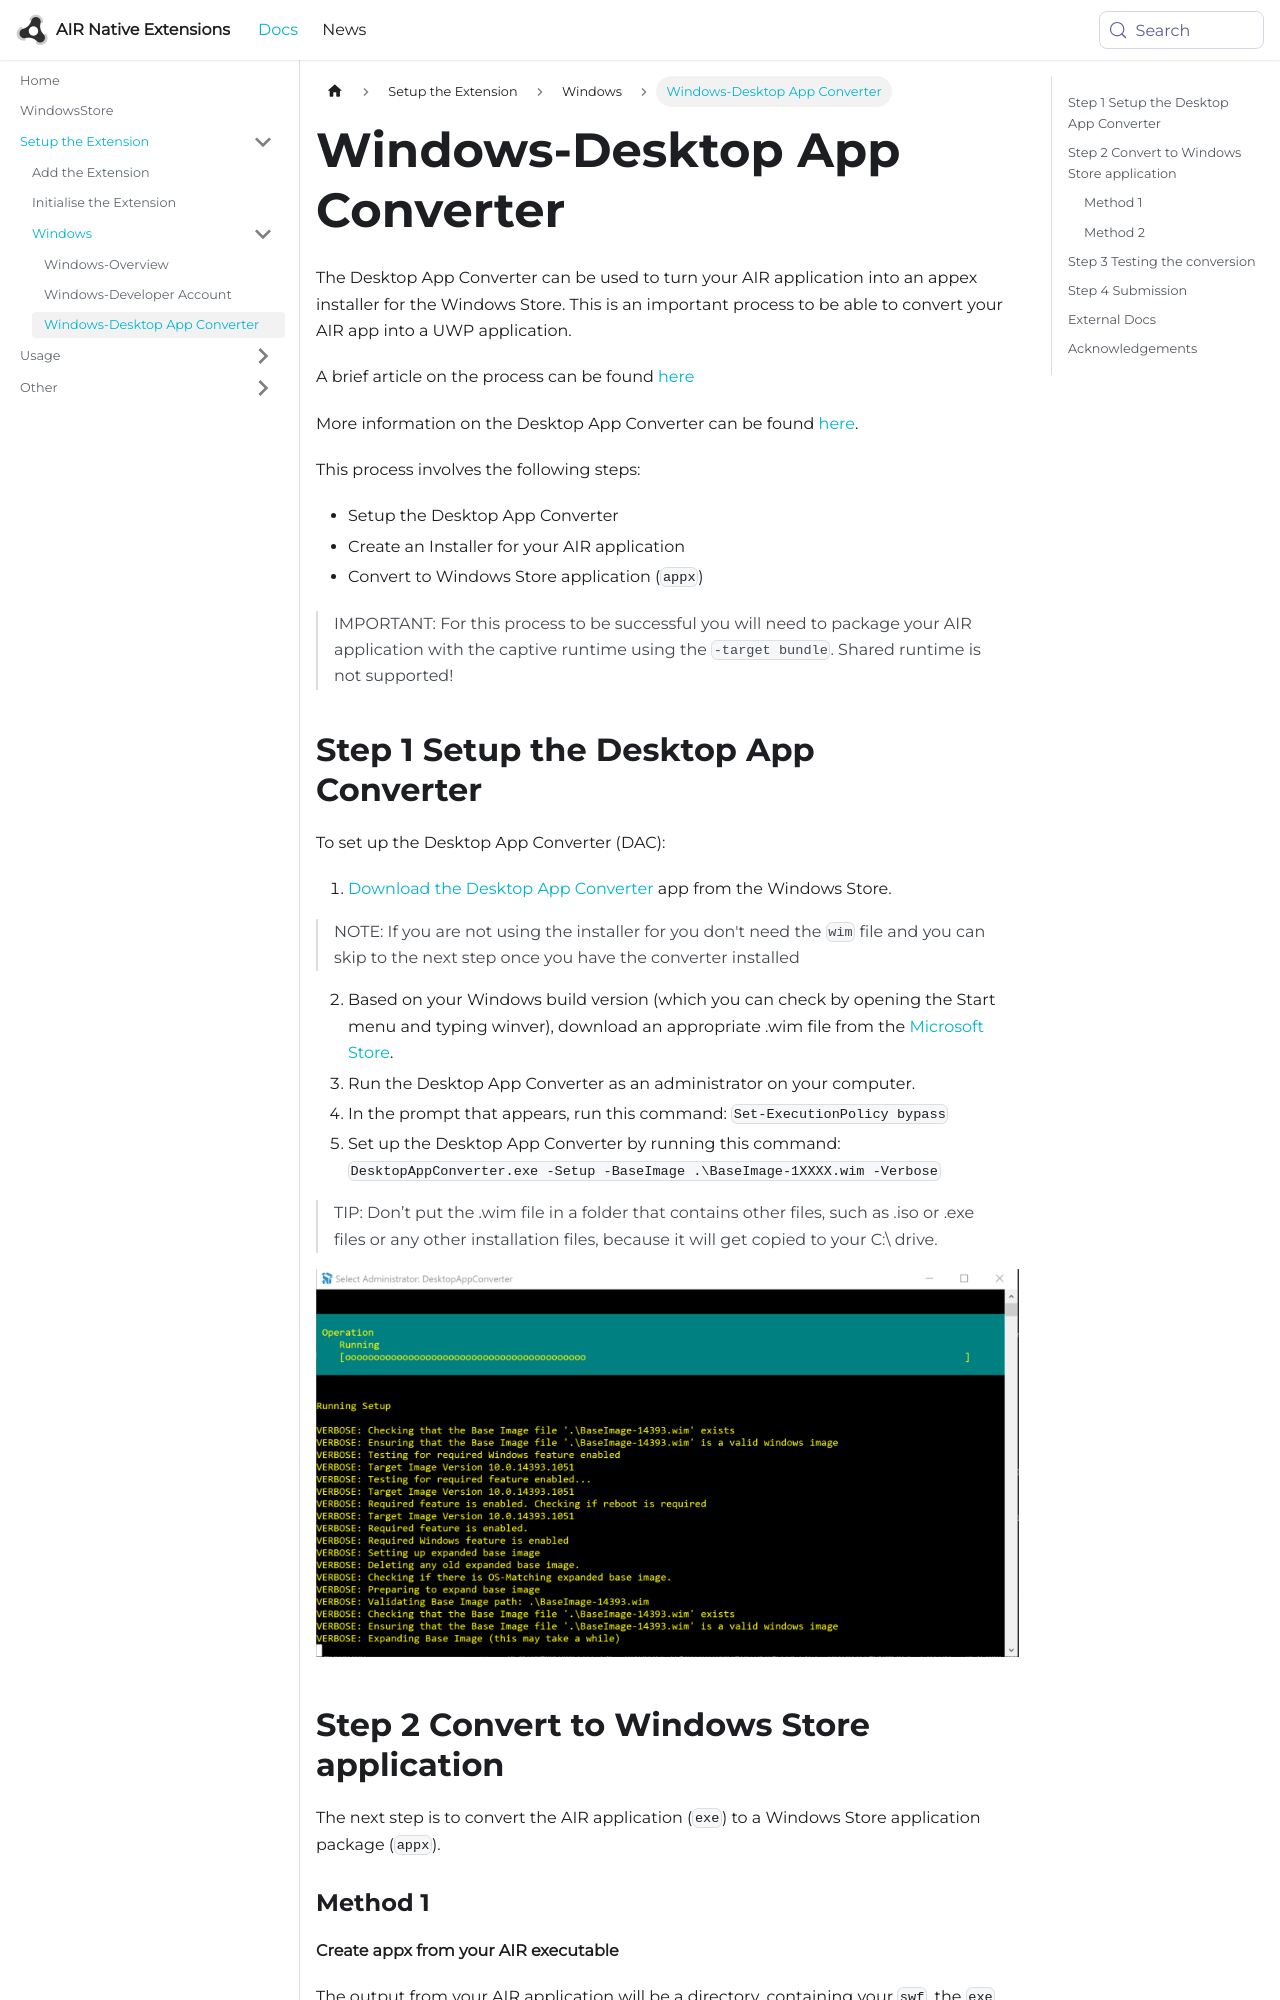

repository: airnativeextensions/nativeextensions-documentation · page: docs/windowsstore/windows-desktop-app-converter/index.html · generator: docusaurus

---
title: Windows-Desktop App Converter
sidebar_label: Windows-Desktop App Converter
---


The Desktop App Converter can be used to turn your AIR application into an appex installer for the Windows Store. This is an important process to be able to convert your AIR app into a UWP application.

A brief article on the process can be found [here](https://blogs.msdn.microsoft.com/appconsult/2018/03/14/distribute-your-adobe-air-apps-through-the-microsoft-store-with-the-captive-runtime-bundle/)

More information on the Desktop App Converter can be found [here](https://docs.microsoft.com/en-us/windows/uwp/porting/desktop-to-uwp-run-desktop-app-converter).


This process involves the following steps:

- Setup the Desktop App Converter
- Create an Installer for your AIR application
- Convert to Windows Store application (`appx`)


>
> IMPORTANT: For this process to be successful you will need to package your AIR application with the captive runtime using the `-target bundle`. Shared runtime is not supported!
>


## Step 1 Setup the Desktop App Converter

To set up the Desktop App Converter (DAC):


1. [Download the Desktop App Converter](https://aka.ms/converter) app from the Windows Store.

> NOTE: If you are not using the installer for you don't need the `wim` file and you can skip to the next step once you have the converter installed

2. Based on your Windows build version (which you can check by opening the Start menu and typing winver), download an appropriate .wim file from the [Microsoft Store](https://aka.ms/converterimages).
3. Run the Desktop App Converter as an administrator on your computer.
4. In the prompt that appears, run this command: `Set-ExecutionPolicy bypass`
5. Set up the Desktop App Converter by running this command: `DesktopAppConverter.exe -Setup -BaseImage .\BaseImage-1XXXX.wim -Verbose`

> TIP: Don’t put the .wim file in a folder that contains other files, such as .iso or .exe files or any other installation files, because it will get copied to your C:\ drive.


![](images/dac_setup.png)



## Step 2 Convert to Windows Store application

The next step is to convert the AIR application (`exe`) to a Windows Store application package (`appx`).
